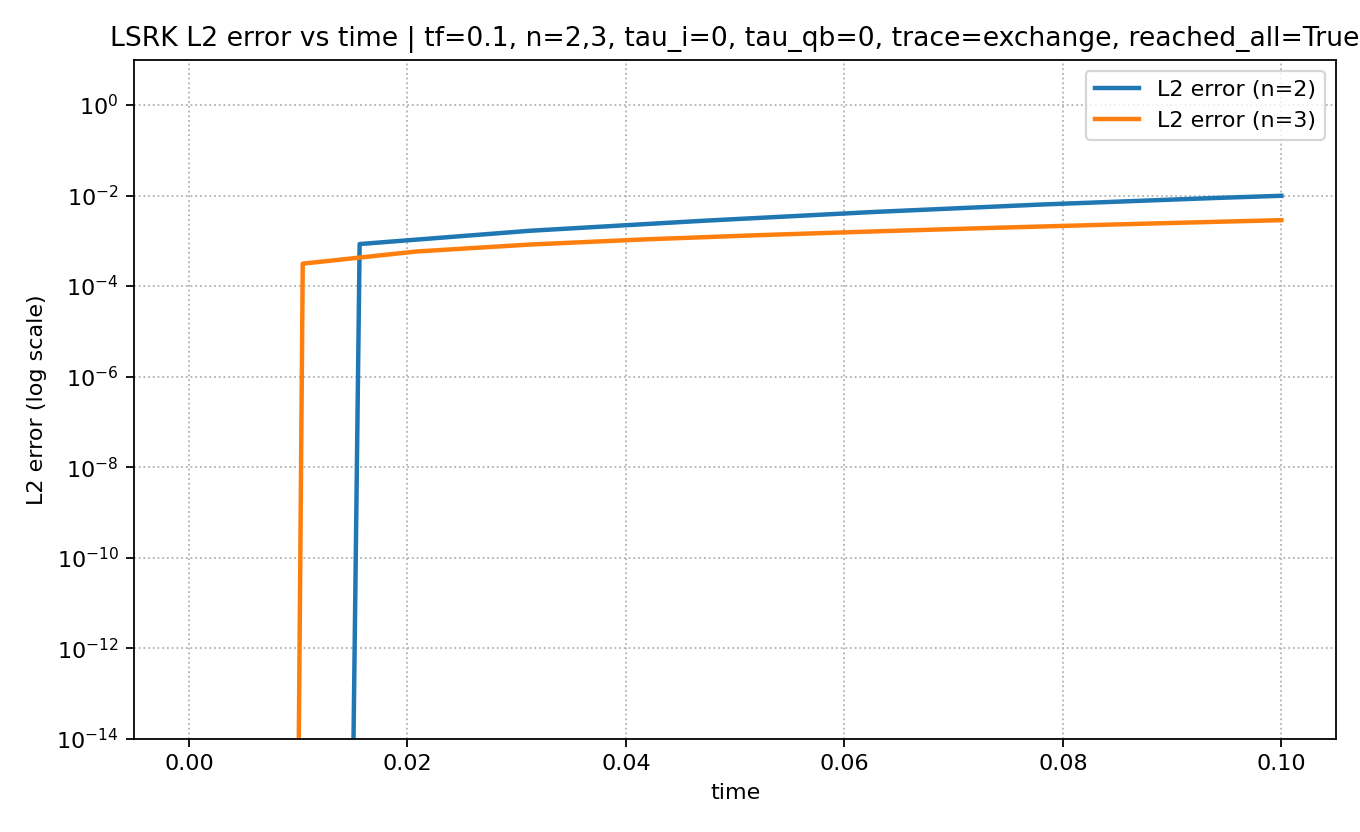

The table this chart was drawn from, first rows:
mesh_level, tau_interior, tau_qb, time, L2_error, Linf_error, max_abs_q
2, 0.0, 0.0, 0.0, 0.0, 0.0, 1.0
2, 0.0, 0.0, 0.01562, 0.0008482, 0.003391, 0.9998
2, 0.0, 0.0, 0.03125, 0.001668, 0.008444, 0.9904
2, 0.0, 0.0, 0.04687, 0.002754, 0.01909, 0.9967
2, 0.0, 0.0, 0.0625, 0.004313, 0.03445, 0.9959
2, 0.0, 0.0, 0.07812, 0.006346, 0.05434, 0.9879
2, 0.0, 0.0, 0.09375, 0.008795, 0.07856, 0.9991
2, 0.0, 0.0, 0.1, 0.00988, 0.08939, 0.9963
3, 0.0, 0.0, 0.0, 0.0, 0.0, 0.9992
3, 0.0, 0.0, 0.01042, 0.0003129, 0.002077, 0.999
3, 0.0, 0.0, 0.02083, 0.000581, 0.004622, 0.9998
3, 0.0, 0.0, 0.03125, 0.0008281, 0.007744, 1
3, 0.0, 0.0, 0.04167, 0.001074, 0.01141, 1
3, 0.0, 0.0, 0.05208, 0.001331, 0.01549, 0.9998
3, 0.0, 0.0, 0.0625, 0.001607, 0.01972, 1
3, 0.0, 0.0, 0.07292, 0.001911, 0.02382, 0.9985
3, 0.0, 0.0, 0.08333, 0.002247, 0.02749, 1.001
3, 0.0, 0.0, 0.09375, 0.002618, 0.03045, 1.001
3, 0.0, 0.0, 0.1, 0.00286, 0.03181, 1.002
